Run: headless pygame with SDL's dummy video driver; simulated clock (each Clock.tick advances the game by its frame time, no real sleeping); random seed 0; keys injected as events and as key.get_pressed() state; mouse plan: one left click at the window centre at the start of phase 2, then a move to the lower-right quarter at the start of phase 3.
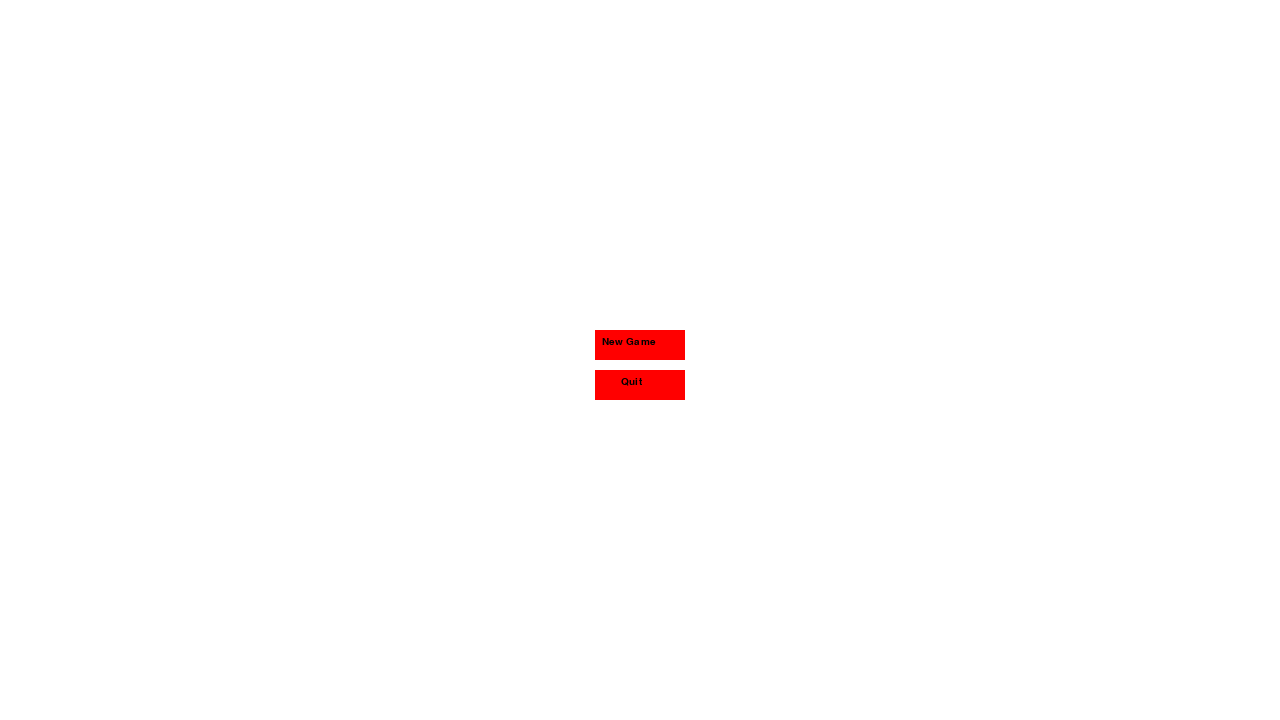
Frame 1 of 4 · flips 1–60 · no input
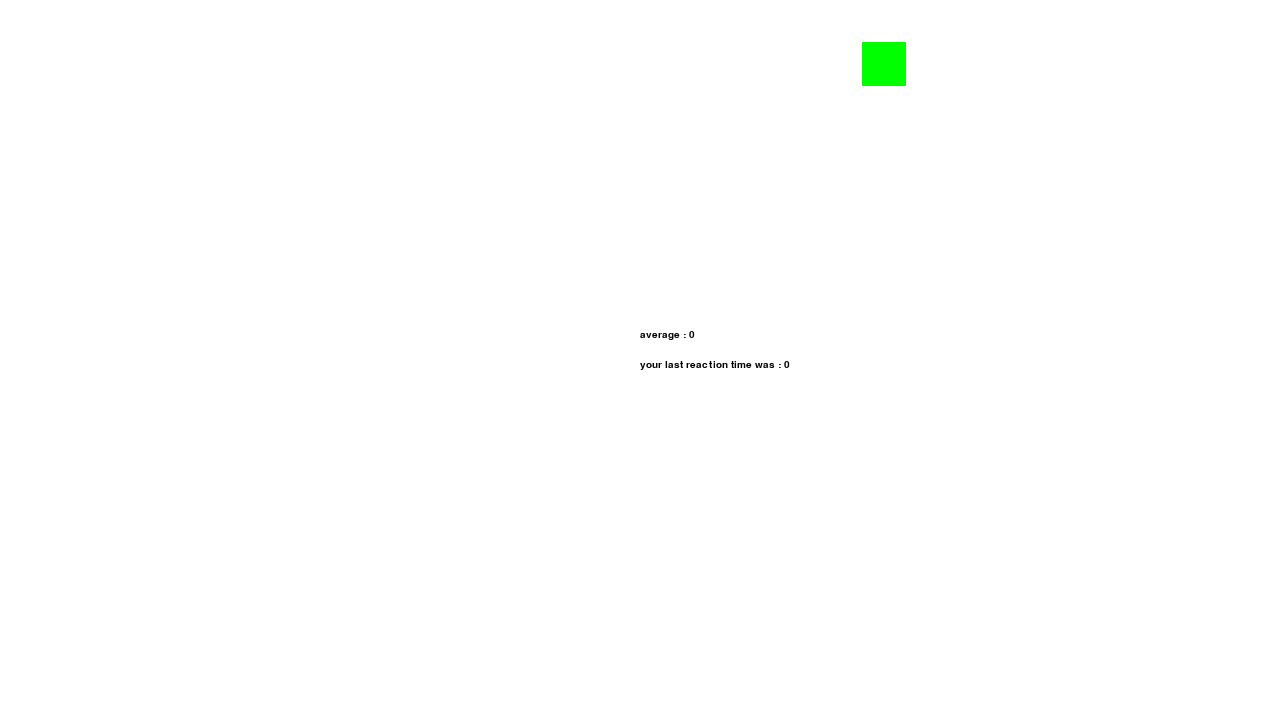
Frame 2 of 4 · flips 61–180 · clicked the window centre · tapped SPACE, RETURN · held RIGHT (→), D
Frame 3 of 4 · flips 181–300 · moved the mouse to the lower-right quarter · held DOWN (↓), S · screen unchanged from frame 2, image omitted
Frame 4 of 4 · flips 301–420 · held LEFT (←), A, UP (↑), W · screen unchanged from frame 3, image omitted

The pygame program that drew these frames:

import pygame
import random

pygame.init()

screenWidth = 1280
screenHeight = 720

buttonW = 90
buttonH = 30



red = (255,0,0)
green = (0,255,0)
blue = (0,0,255)
white = (255,255,255)
black = (0,0,0)





clock = pygame.time.Clock()

win = pygame.display.set_mode((screenWidth,screenHeight))
pygame.display.set_caption("Clicker")

class ClickObj(object):
	
	def __init__(self,h):
		self.h = h
		self.w = self.h
		self.x = random.randint(1,screenWidth-self.w)
		self.y = random.randint(1,screenHeight-self.h)
		self.visible = True

	def Draw(self,win):
		if self.visible:
			mouse = pygame.mouse.get_pos()
			
			if (mouse[0] >= self.x and mouse[0] <= self.x + self.w) and (mouse[1] >= self.y and mouse[1] <= self.y + self.h):
				pygame.draw.rect(win,red,(self.x,self.y,self.w,self.h))
			else:
				pygame.draw.rect(win,green,(self.x,self.y,self.w,self.h))





class Button(object):

	def __init__(self,x,y,w,h,color):
		self.x = x
		self.y = y
		self.w = w
		self.h = h
		self.color = color
		self.hitbox = (self.x,self.y,self.w,self.h)

	def Draw(self,win):

		pygame.draw.rect(win,self.color,(self.hitbox[0],self.hitbox[1],self.hitbox[2],self.hitbox[3]))



def Redrawgamewindow():

	win.fill(white)
	reaction_text = font.render("your last reaction time was : " + str(reaction_time),1,black)
	average_text = font.render("average : " + str(average),1,black)
	
	for Click in Clicks:
		Click.Draw(win)
	
	win.blit(reaction_text,(screenWidth/2,screenHeight/2))
	win.blit(average_text,(screenWidth/2,screenHeight/2-30))
	pygame.display.update()

def quitgame():
	pygame.quit()
	quit()

def Scoreboard():

	scoreBoard = True
	
	while scoreBoard:
		
		win.fill(white)
		
		Avg = end_font.render("YOUR AVERAGE REACTION TIME WAS : " + str(average) + "s",1,red)
		press = font.render("PRESS [SPACE] FOR NEW GAME OR [ESC] FOR MAIN MENU",2,black)
		missed_text = end_font.render("MISSED SQUARES : " +str(missed_all),2,black)

		win.blit(Avg,(screenWidth/2-300,screenHeight/2))
		win.blit(press,(screenWidth/2-300,screenHeight/2+120))
		win.blit(missed_text,(screenWidth/2-300,screenHeight/2+60))
		keys = pygame.key.get_pressed()
		
		if keys[pygame.K_SPACE]:
			return
			scoreBoard = False

		elif keys[pygame.K_ESCAPE]:
			Menu()

		for event in pygame.event.get():

	            	if event.type == pygame.QUIT:
	                	pygame.quit()
	                	quit()
		pygame.display.update()
		clock.tick(30)


def Collison(x,y,w,h,action = None):
	coll = False
	mouse = pygame.mouse.get_pos()

	while not coll:
		if (mouse[0] >= x and mouse[0] <= x + w) and (mouse[1] >= y and mouse[1] <= y + h) and pygame.mouse.get_pressed()[0] and (action):
			coll = True
	action()		



def Menu():

	intro = True

	while intro:

		mouse = pygame.mouse.get_pos()
		click = pygame.mouse.get_pressed()

		for event in pygame.event.get():
		#print(event)
			if event.type == pygame.QUIT:
				pygame.quit()
				quit()
		win.fill(white)
		# New Game text
		new_game_text = font.render("New Game",1,(0,0,0))
		# Quit text
		quit_text = font.render("Quit",1,(0,0,0))
		# MISSED TEXT

		# button1 = pygame.draw.rect(win,red,(screenWidth/2-buttonW/2,screenHeight/2-30,buttonW,buttonH))
		button1 = Button(screenWidth/2-buttonW/2,screenHeight/2-30,buttonW,buttonH,red)
		button2 = Button(screenWidth/2-buttonW/2,screenHeight/2+10,buttonW,buttonH,red)
		
		button1.Draw(win)
		button2.Draw(win)

		win.blit(new_game_text,(button1.x+7,button1.y+7))
		win.blit(quit_text,(button2.x+26,button2.y+7))

		if (mouse[0] >= screenWidth/2 - buttonW/2 and mouse[0] <= screenWidth/2 + buttonW/2) and (mouse[1] >= screenHeight/2-30 and mouse[1] <= screenHeight/2-30 + buttonH) and pygame.mouse.get_pressed()[0]:
			return
		elif (mouse[0] >= screenWidth/2 - buttonW/2 and mouse[0] <= screenWidth/2 + buttonW/2) and (mouse[1] >= screenHeight/2+10 and mouse[1] <= screenHeight/2 + buttonH) and pygame.mouse.get_pressed()[0]:
			quitgame()

		pygame.display.update()
		clock.tick(30)



run = True
spawned = 0
max_spawned = 1
clicked = 0
spawn_time = 0
reaction_time = 0
average = 0
missed = 0
missed_all = 0


Clicks = []
times = []
pos = []

game_length = 5

font = pygame.font.SysFont('mono',15)
end_font = pygame.font.SysFont('mono',40)




Menu()

while run:


	clock.tick(60)
	


	mouse = pygame.mouse.get_pos()
	all_events = pygame.event.get()


	# SPAWNING
	if spawned < max_spawned:
		Clicks.append(ClickObj(random.randint(20,60)))
		spawn_time = pygame.time.get_ticks()
		spawned += 1


		


	# COLLISON DETECT
	for Click in Clicks:

		for events in all_events:
			if events.type == pygame.MOUSEBUTTONDOWN:
				if ((mouse[0] >= Click.x and mouse[0] <= Click.x + Click.w) and (mouse[1] >= Click.y and mouse[1] <= Click.y + Click.h)):
					Click.visible = False
					Clicks.pop(Clicks.index(Click))
					spawned -= 1
					clicked += 1
					reaction_time = round(pygame.time.get_ticks() - spawn_time)/1000
					times.append(reaction_time)
				else:
					Clicks.pop(Clicks.index(Click))
					missed += 1
					spawned -=1
					# pos.append(abs(Click.x+Click.w - mouse[0]) + abs(Click.y+Click.h - mouse[1]))
					# print(abs(Click.x - mouse[0]) + abs(Click.y - mouse[1]))
				

	for events in all_events:
		if events.type == pygame.QUIT:
			run = False
	
	# CALCULATING AVERAGE
	if clicked >= game_length:
		for time in times:
			average += time
		average = round((average / len(times)),2)
		clicked = 0
		missed_all = missed
		missed = 0
		times.clear()
		# for p in pos:
		# 	print(p)
		# 	print(str(pos.index(p)) + ". position : ")
		Scoreboard()


	Redrawgamewindow()




quitgame()










	#for event in pygame.event.get():
	#	print(event)
